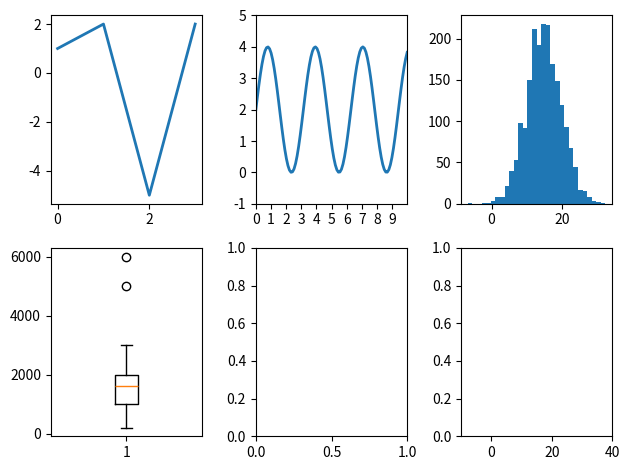

Python code for this plot:
import matplotlib.pyplot as plt
import numpy as np

fig, axes = plt.subplots(2, 3, tight_layout=True)
y0 = [1, 2, -5, 2]
axes[0, 0].plot(y0, linewidth=2.0)

x1 = np.linspace(0, 10, 100)
y1 = 2 + 2 * np.sin(2 * x1)
axes[0, 1].plot(x1, y1, linewidth=2.0)
axes[0, 1].set(
    xlim=(0, 10), xticks=np.arange(0, 10), ylim=(-1, 5), yticks=np.arange(-1, 6)
)

# 平均が15, 標準偏差5の標準正規分布から2000個の乱数の生成する
x2 = np.random.normal(15, 5, 2000)
plt.xlim(-10, 40)
# ヒストグラムをプロット
axes[0, 2].hist(x2, bins=30)

# モーターから観測した音の周波数
hertz = [
    300,
    200,
    200,
    500,
    600,
    2000,
    1600,
    1800,
    1850,
    1700,
    1500,
    1500,
    1500,
    1400,
    5000,
    6000,
    2000,
    3000,
    3000,
]
# 箱ひげ図
axes[1, 0].boxplot(hertz)


plt.show()
